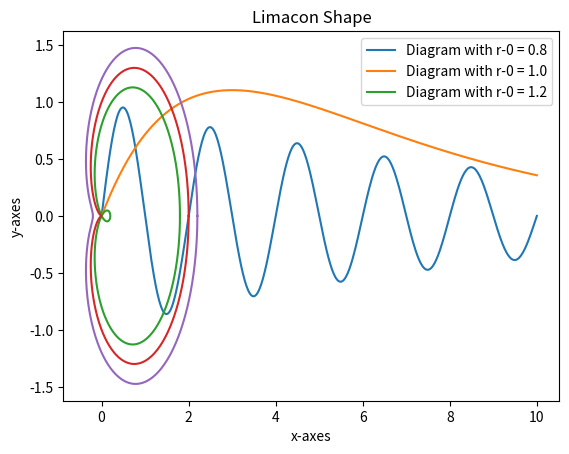

Source code (Python):
import numpy as np
import matplotlib.pyplot as plt

x = np.linspace(0,10,500)

f_x = np.exp(-x/10) * np.sin(np.pi*x)
plt.plot(x,f_x, label = "f(x)")

g_x = x * np.exp(-x/3)
plt.plot(x,g_x, label = "g(x)")

plt.title("f(x) & g(x) Diagram")
plt.xlabel("x-axes")
plt.ylabel("y-axes")
plt.legend()
plt.show()

################################################################

theta = np.linspace(0,2*np.pi,500)

l1 = [0.8,1.0,1.2]
for r_0 in l1:
    r = r_0 + np.cos(theta)
    x = r * np.cos(theta)
    y = r * np.sin(theta)
    plt.plot(x,y)

plt.title("Limacon Shape")
plt.xlabel("x-axes")
plt.ylabel("y-axes")
plt.legend(["Diagram with r-0 = 0.8","Diagram with r-0 = 1.0","Diagram with r-0 = 1.2"])
plt.show()